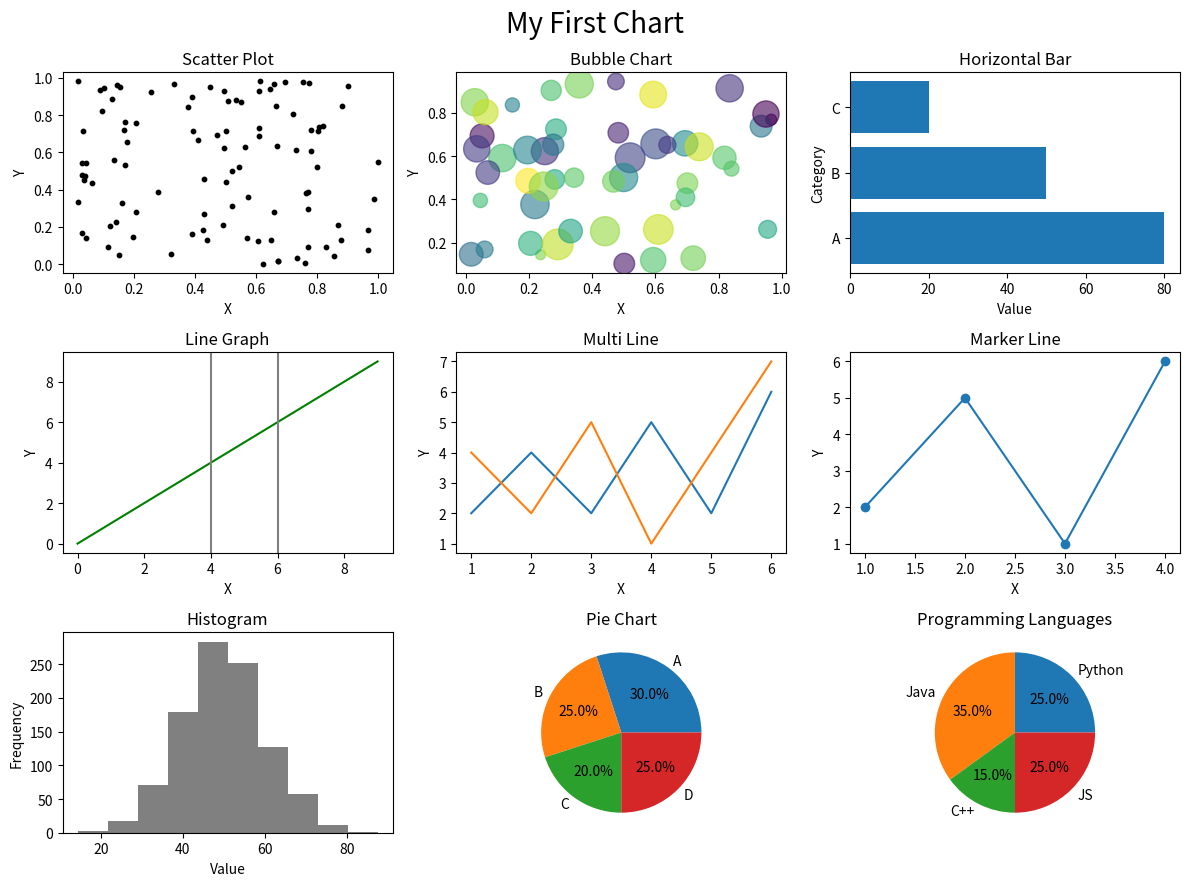

This figure's Python source:
import matplotlib.pyplot as plt
import numpy as np

# สร้าง figure 3x3
fig, axs = plt.subplots(3, 3, figsize=(12, 9))

# Main Title
fig.suptitle("My First Chart", fontsize=20)

# ------------------
# 1. Scatter Plot
# ------------------
x = np.random.rand(100)
y = np.random.rand(100)

axs[0, 0].scatter(x, y, color='black', s=10)
axs[0, 0].set_title("Scatter Plot")
axs[0, 0].set_xlabel("X")
axs[0, 0].set_ylabel("Y")

# ------------------
# 2. Bubble Chart
# ------------------
x = np.random.rand(50)
y = np.random.rand(50)
sizes = np.random.randint(50, 500, 50)
colors = np.random.rand(50)

axs[0, 1].scatter(x, y, s=sizes, c=colors, alpha=0.6)
axs[0, 1].set_title("Bubble Chart")
axs[0, 1].set_xlabel("X")
axs[0, 1].set_ylabel("Y")

# ------------------
# 3. Horizontal Bar
# ------------------
courses = ["A", "B", "C"]
values = [80, 50, 20]

axs[0, 2].barh(courses, values)
axs[0, 2].set_title("Horizontal Bar")
axs[0, 2].set_xlabel("Value")
axs[0, 2].set_ylabel("Category")

# ------------------
# 4. Line + Vertical Lines
# ------------------
x = np.arange(0, 10)
y = x

axs[1, 0].plot(x, y, color='green')
axs[1, 0].axvline(4, color='gray')
axs[1, 0].axvline(6, color='gray')
axs[1, 0].set_title("Line Graph")
axs[1, 0].set_xlabel("X")
axs[1, 0].set_ylabel("Y")

# ------------------
# 5. Multi Line
# ------------------
x = np.arange(1, 7)

axs[1, 1].plot(x, [2,4,2,5,2,6])
axs[1, 1].plot(x, [4,2,5,1,4,7])

axs[1, 1].set_title("Multi Line")
axs[1, 1].set_xlabel("X")
axs[1, 1].set_ylabel("Y")

# ------------------
# 6. Line With Marker
# ------------------
x = [1, 2, 3, 4]
y = [2, 5, 1, 6]

axs[1, 2].plot(x, y, marker='o')
axs[1, 2].set_title("Marker Line")
axs[1, 2].set_xlabel("X")
axs[1, 2].set_ylabel("Y")

# ------------------
# 7. Histogram
# ------------------
data = np.random.normal(50, 10, 1000)

axs[2, 0].hist(data, bins=10, color='gray')
axs[2, 0].set_title("Histogram")
axs[2, 0].set_xlabel("Value")
axs[2, 0].set_ylabel("Frequency")

# ------------------
# 8. Pie Chart
# ------------------
sizes = [30, 25, 20, 25]
labels = ['A', 'B', 'C', 'D']

axs[2, 1].pie(sizes, labels=labels, autopct='%1.1f%%')
axs[2, 1].set_title("Pie Chart")

# ------------------
# 9. Pie Chart 2
# ------------------
sizes = [25, 35, 15, 25]
labels = ['Python', 'Java', 'C++', 'JS']

axs[2, 2].pie(sizes, labels=labels, autopct='%1.1f%%')
axs[2, 2].set_title("Programming Languages")

plt.tight_layout()
plt.show()
